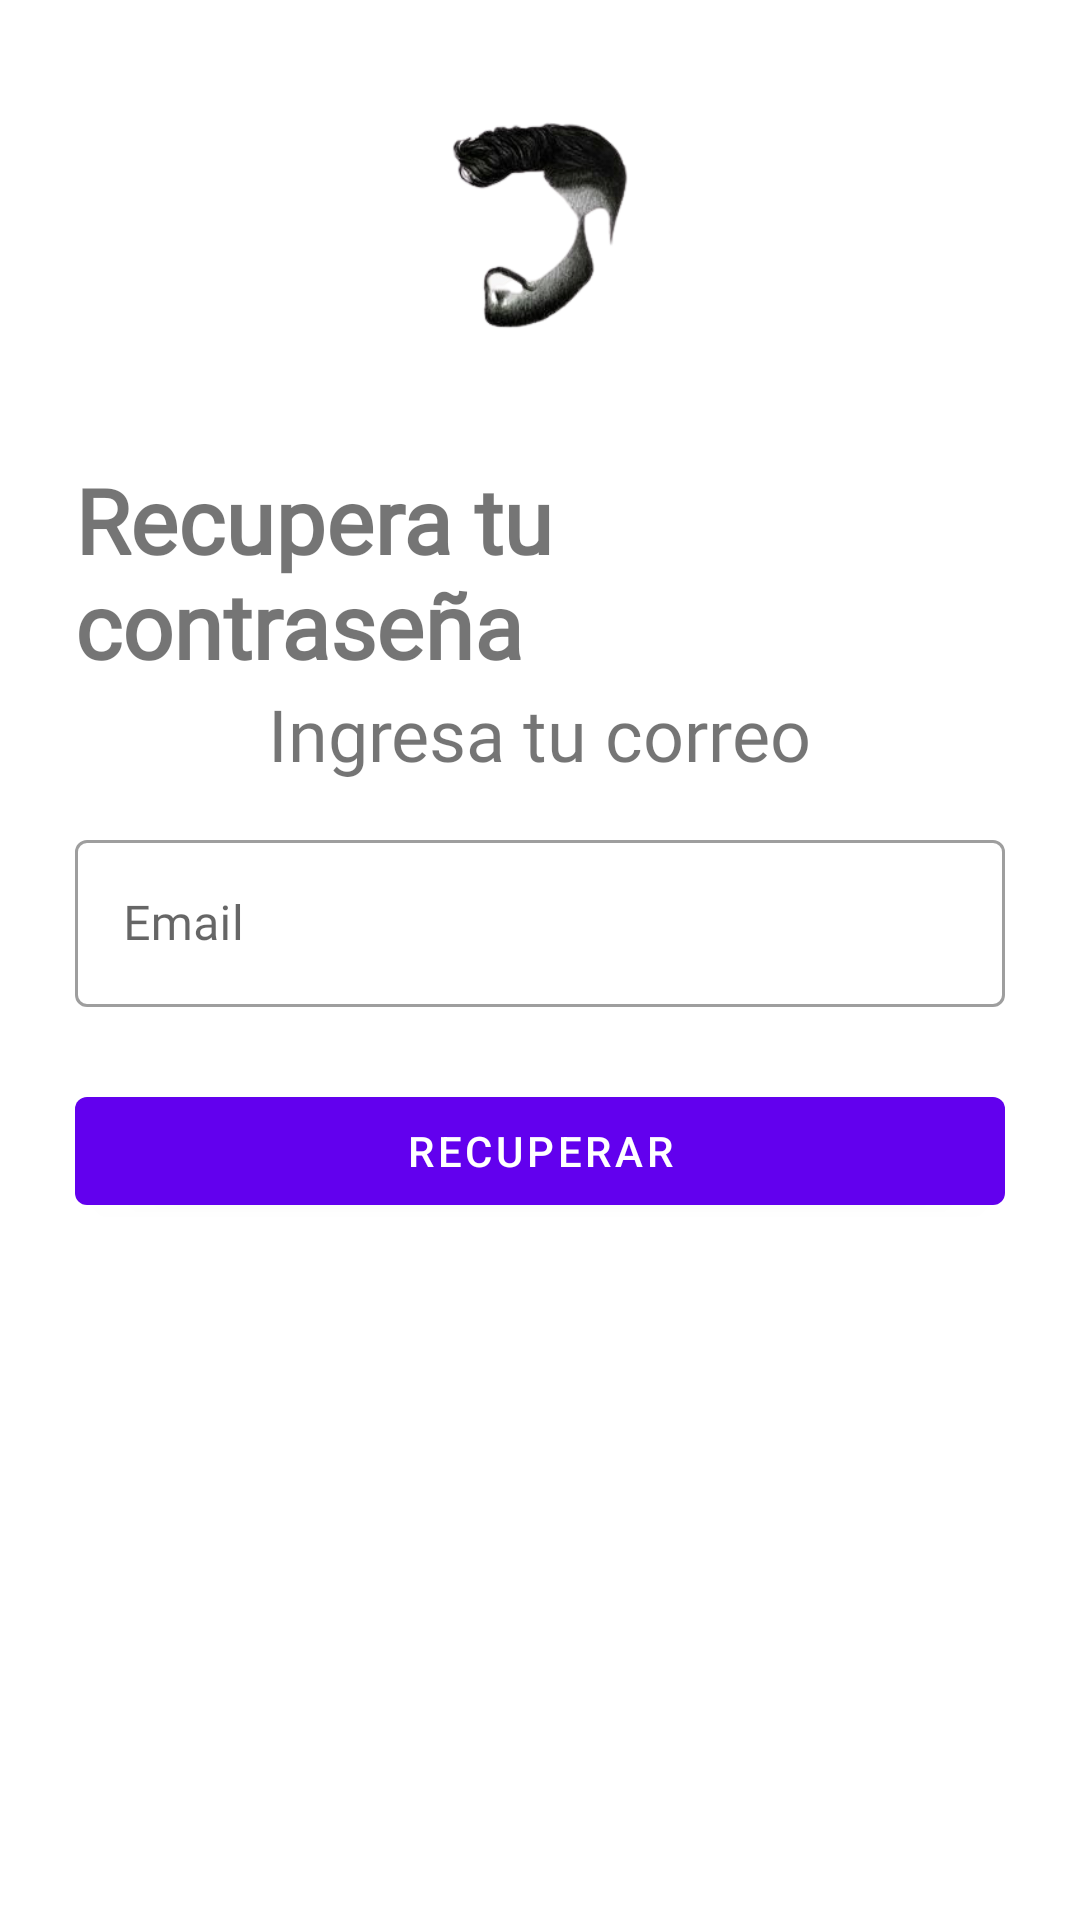

Write the Android layout XML for this screen, with the resource values it uses.
<!-- AndroidManifest.xml: application theme Theme.SalónDeBelleza -->
<!-- res/layout/activity_forgot_password.xml -->
<?xml version="1.0" encoding="utf-8"?>
<LinearLayout xmlns:android="http://schemas.android.com/apk/res/android"
    xmlns:app="http://schemas.android.com/apk/res-auto"
    xmlns:tools="http://schemas.android.com/tools"
    android:layout_width="match_parent"
    android:layout_height="match_parent"
    tools:context=".ForgotPassword"
    android:padding="25dp"
    android:orientation="vertical">

    <ImageView
        android:id="@+id/loginImageView"
        android:layout_width="100dp"
        android:layout_height="100dp"
        android:src="@drawable/logo"
        android:transitionName="logoImageTrans"
        android:layout_gravity="center"/>

    <TextView
        android:id="@+id/bienvenidoLabel"
        android:layout_width="wrap_content"
        android:layout_height="wrap_content"
        android:fontFamily="@font/roboto"
        android:text="Recupera tu contraseña"
        android:layout_marginTop="28dp"
        android:textSize="30sp"
        android:textStyle="bold"
        android:transitionName="textTrans"
        android:layout_gravity="center"/>

    <TextView
        android:id="@+id/continuarLabel"
        android:layout_width="wrap_content"
        android:layout_height="wrap_content"
        android:text="Ingresa tu correo"
        android:textSize="24sp"
        android:fontFamily="@font/roboto"
        android:layout_gravity="center"
        android:transitionName="iniciaSesionTextTrans"/>

    <LinearLayout
        android:layout_width="match_parent"
        android:layout_height="wrap_content"
        android:layout_marginTop="14dp"
        android:layout_marginBottom="14dp"
        android:orientation="vertical">
        <com.google.android.material.textfield.TextInputLayout
            android:id="@+id/usuarioTextField"
            android:layout_width="match_parent"
            android:layout_height="wrap_content"
            android:layout_marginBottom="12dp"
            android:hint="Email"
            style="@style/Widget.MaterialComponents.TextInputLayout.OutlinedBox">
            <com.google.android.material.textfield.TextInputEditText
                android:id="@+id/emailEditText"
                android:layout_width="match_parent"
                android:layout_height="wrap_content"
                android:fontFamily="@font/roboto"
                android:transitionName="emailInputTextTrans"/>
        </com.google.android.material.textfield.TextInputLayout>

        <com.google.android.material.button.MaterialButton
            android:id="@+id/recuperarBoton"
            android:layout_width="match_parent"
            android:layout_height="wrap_content"
            android:text="Recuperar"
            android:layout_marginTop="12dp"
            android:layout_marginBottom="70dp"
            android:transitionName="buttonSignInTrans"/>

    </LinearLayout>


</LinearLayout>
<!-- resources referenced by this layout -->
<resources>
  <!-- drawable logo: png bitmap (drawable-v24, 27704 bytes) -->
  <style name="Theme.SalónDeBelleza" parent="Theme.MaterialComponents.DayNight.NoActionBar">
          
          <item name="colorPrimary">@color/purple_500</item>
          <item name="colorPrimaryVariant">@color/purple_700</item>
          <item name="colorOnPrimary">@color/white</item>
          
          <item name="colorSecondary">@color/teal_200</item>
          <item name="colorSecondaryVariant">@color/teal_700</item>
          <item name="colorOnSecondary">@color/black</item>
          
          <item name="android:statusBarColor" tools:targetApi="l">?attr/colorPrimaryVariant</item>
          
      </style>
  <!-- not gathered from this repository: default colours our renderer supplied (Android Studio template values) -->
  <color name="purple_500">#FF6200EE</color>
  <color name="purple_700">#FF3700B3</color>
  <color name="teal_200">#FF03DAC5</color>
  <color name="teal_700">#FF018786</color>
  <color name="black">#FF000000</color>
  <color name="white">#FFFFFFFF</color>
</resources>
